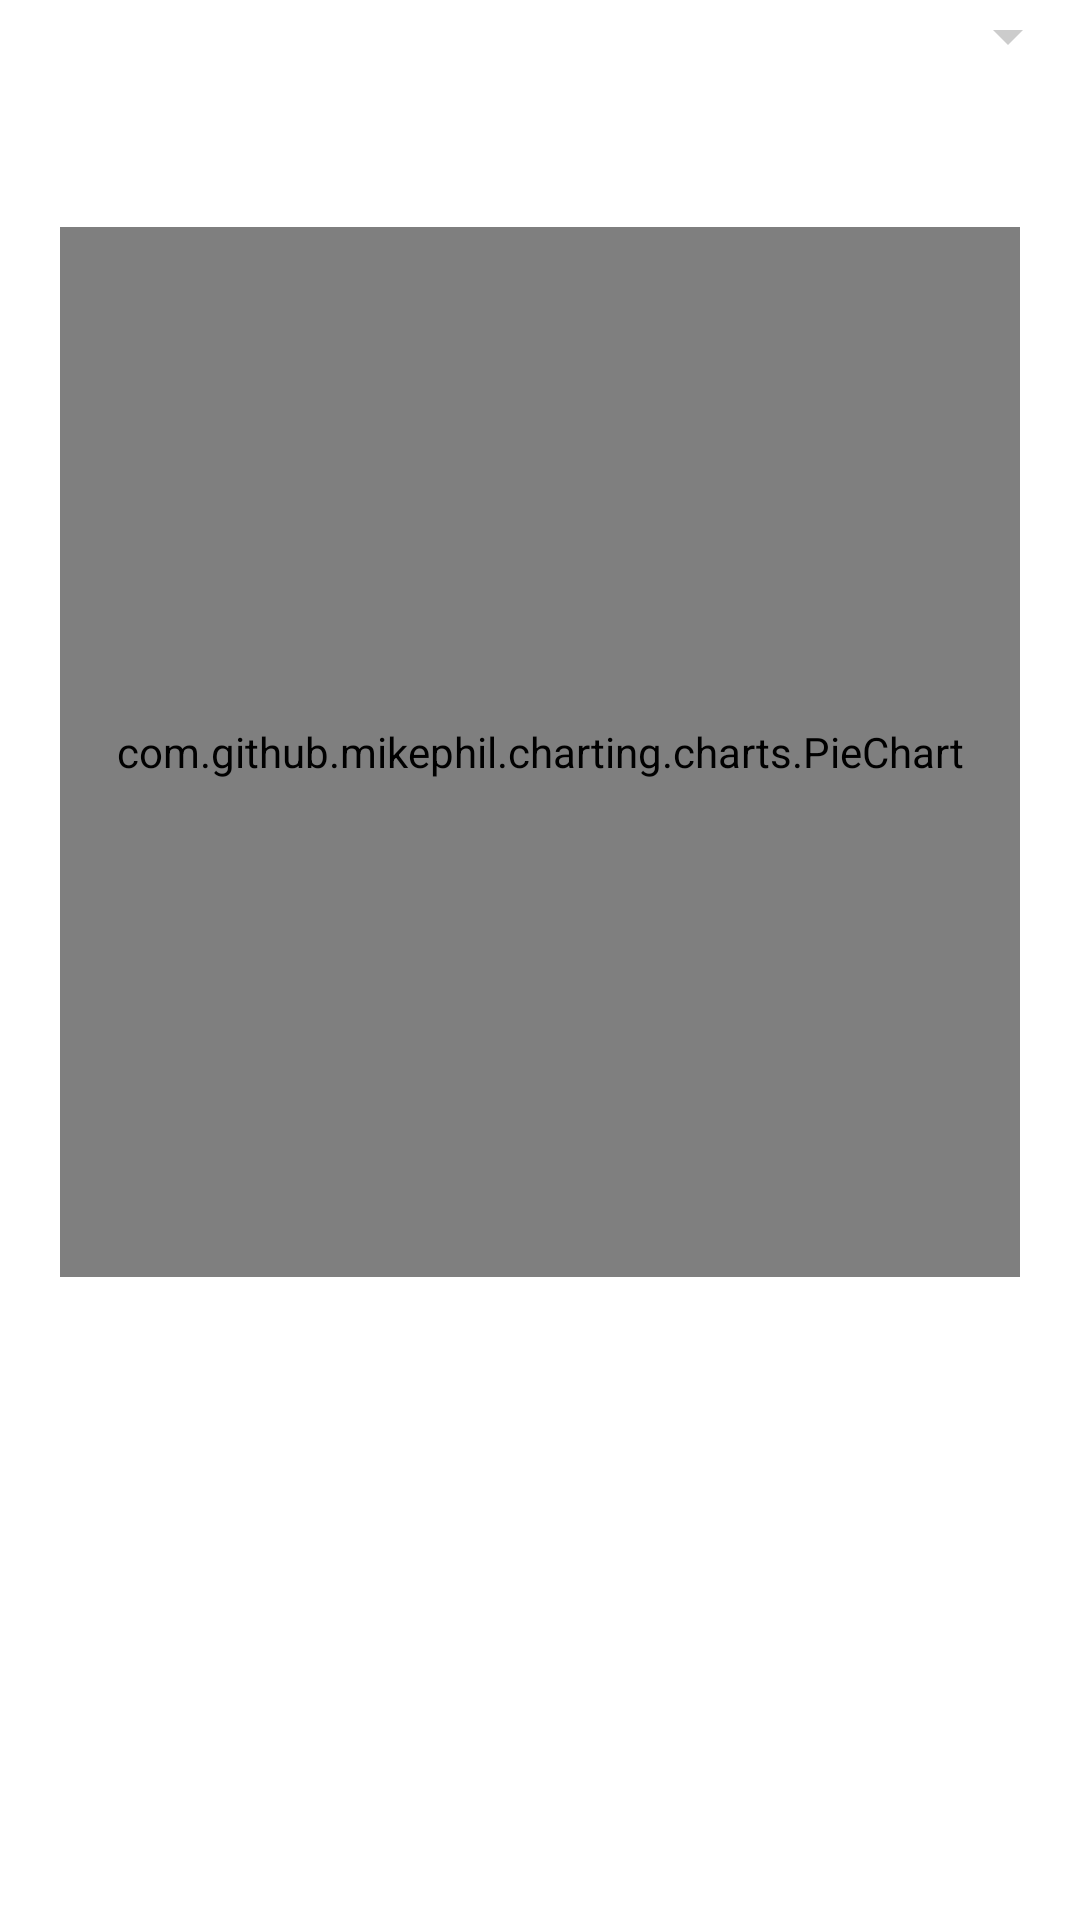

Produce the Android XML layout that renders to this screen, including the resource entries it uses.
<!-- AndroidManifest.xml: application theme AppTheme -->
<!-- res/layout/fragment_stats.xml -->
<FrameLayout xmlns:android="http://schemas.android.com/apk/res/android"
    xmlns:tools="http://schemas.android.com/tools"
    android:layout_width="match_parent"
    android:layout_height="match_parent"
    tools:context="edu.iastate.cs.proj_309_vc_1.lockout2.StatsFragment">

    


    <RelativeLayout
        android:layout_width="match_parent"
        android:layout_height="match_parent">

        <ScrollView
            android:id="@+id/scrollview2"
            android:layout_width="match_parent"
            android:layout_height="wrap_content"
            android:layout_alignParentStart="true"
            android:layout_alignParentTop="true"
            android:layout_marginTop="92dp"
            android:fillViewport="true"
            android:fitsSystemWindows="true"
            android:scrollbars="vertical"
            android:isScrollContainer="false"

            >


            <LinearLayout
                android:layout_width="match_parent"
                android:layout_height="wrap_content"
                android:orientation="vertical" />
        </ScrollView>

    </RelativeLayout>

    <ScrollView
        android:id="@+id/layout"
        android:layout_width="match_parent"
        android:layout_height="wrap_content"
        android:scrollbars="vertical"
        android:fillViewport="true"
        android:fitsSystemWindows="true"
        android:isScrollContainer="false">



        <LinearLayout
            android:id="@+id/layout1"
            android:layout_width="match_parent"
            android:layout_height="wrap_content"
            android:orientation="vertical" >

            <Spinner
                android:layout_width="match_parent"
                android:layout_height="wrap_content"
                android:id="@+id/spSimpleSpinner" />



            <TextView
                android:id="@+id/PointTotal"
                android:layout_width="match_parent"
                android:layout_height="match_parent"
                android:fontFamily="sans-serif"
                android:gravity="start"
                android:layout_gravity="start"
                android:layout_marginLeft="17dp"
                android:layout_marginBottom="10dp"
                android:textAppearance="@android:style/TextAppearance.Material.Widget.TextView.SpinnerItem" />

            <com.github.mikephil.charting.charts.PieChart
                android:layout_width="match_parent"
                android:layout_height="350dp"
                android:layout_gravity="center"
                android:layout_margin="20dp"

                android:id="@+id/graph" />



        </LinearLayout>
    </ScrollView>

</FrameLayout>
<!-- resources referenced by this layout -->
<resources>
  <style name="AppTheme" parent="Theme.AppCompat.Light.NoActionBar">
  
          <item name="colorPrimary">@color/primary</item>
          <item name="colorPrimaryDark">@color/primary_dark</item>
          <item name="colorAccent">@color/primary_darker</item>
  
          <item name="android:windowBackground">@color/accent</item>
          <item name="colorControlNormal">@color/iron</item>
          <item name="colorControlActivated">@color/white</item>
          <item name="colorControlHighlight">@color/white</item>
          <item name="android:textColorHint">@color/iron</item>
  
          <item name="colorButtonNormal">@color/primary_darker</item>
          <item name="android:colorButtonNormal">@color/primary_darker</item>
  
      </style>
  <color name="primary">#488cf9</color>
  <color name="primary_dark">#2f7efc</color>
  <color name="primary_darker">#186ef7</color>
  <color name="accent">#FFFFFF</color>
  <color name="iron">#CCCCCC</color>
  <color name="white">#FFFFFF</color>
</resources>
